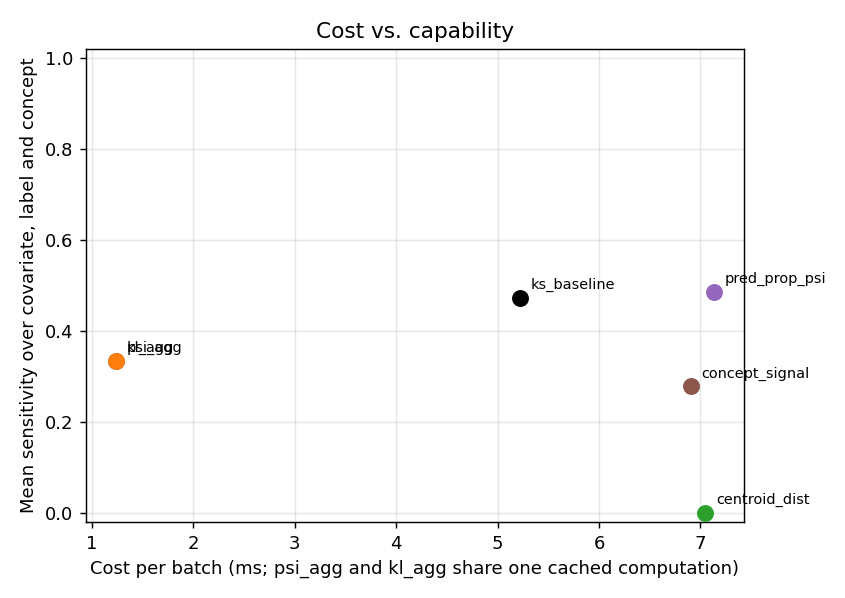

The file beside this chart, header and first rows:
metric, ms_per_batch, mean_sensitivity
psi_agg, 1.237, 0.3333
kl_agg, 1.237, 0.3333
centroid_dist, 7.048, 0.0
pred_prop_psi, 7.131, 0.4861
concept_signal, 6.907, 0.2778
ks_baseline, 5.22, 0.4722
